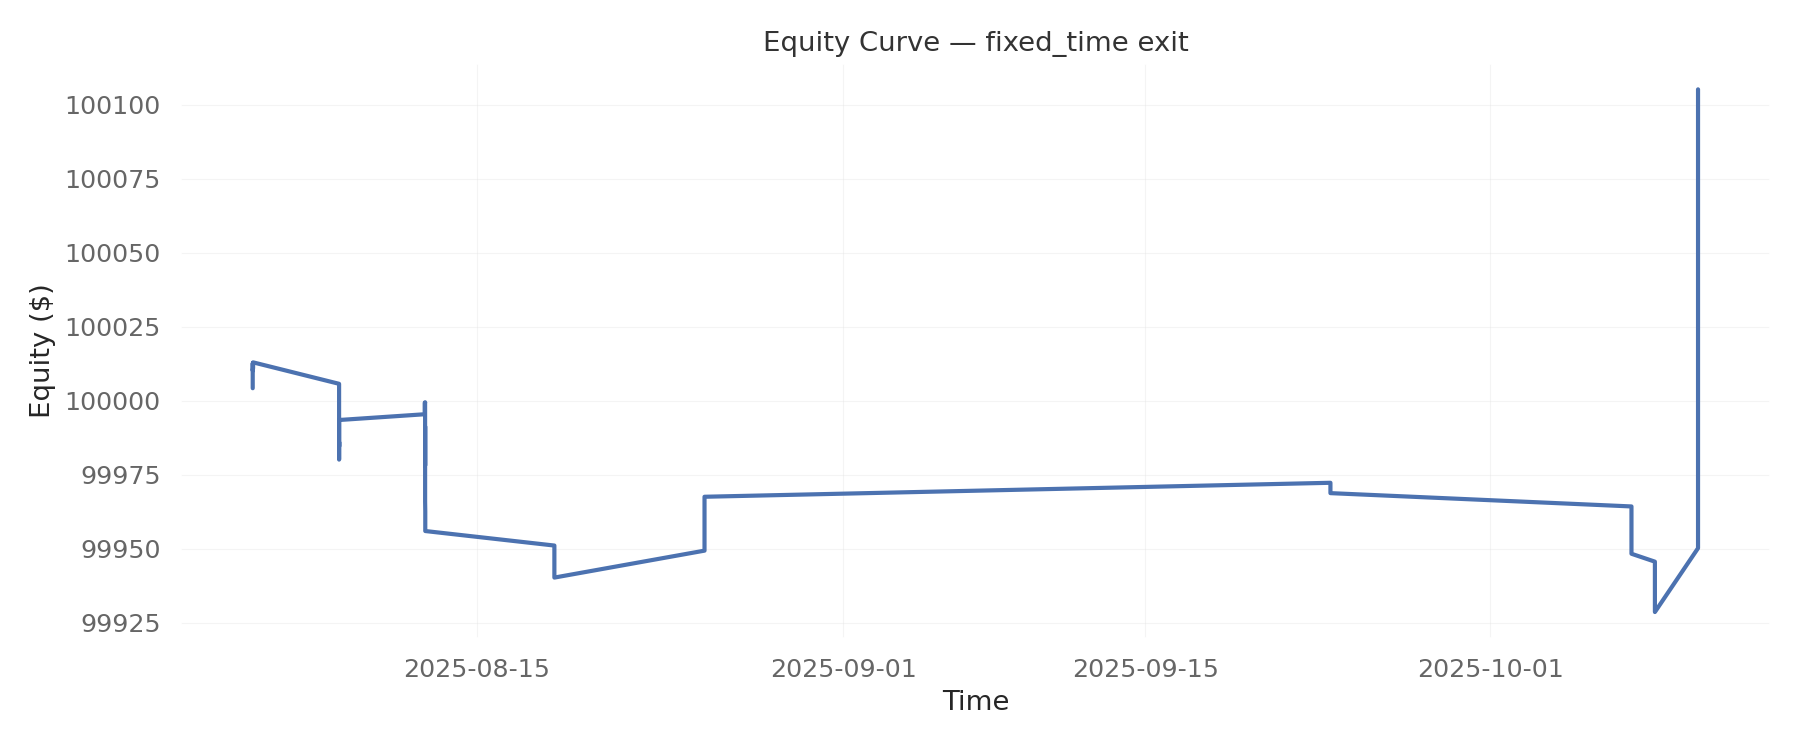

Data behind this chart, as committed beside it:
time, equity
2025-08-04 14:30:32, 100004
2025-08-04 14:30:32, 100008
2025-08-04 14:30:32, 100013
2025-08-04 14:33:20, 100012
2025-08-04 14:33:20, 100011
2025-08-04 14:33:20, 100010
2025-08-04 14:55:57, 100011
2025-08-04 14:55:57, 100012
2025-08-04 14:56:00, 100013
2025-08-08 14:38:58, 100006
2025-08-08 14:38:58, 99996
2025-08-08 14:38:58, 99989
2025-08-08 14:38:59, 99980
2025-08-08 14:38:59, 99983
2025-08-08 14:38:59, 99986
2025-08-08 14:39:37, 99985
2025-08-08 14:39:37, 99989
2025-08-08 14:39:37, 99994
2025-08-12 13:54:36, 99995
2025-08-12 13:54:36, 99997
2025-08-12 13:54:36, 99999
2025-08-12 14:21:27, 99999
2025-08-12 14:21:27, 99999
2025-08-12 14:21:27, 100000
2025-08-12 14:21:28, 99999
2025-08-12 14:21:28, 99999
2025-08-12 14:21:28, 99998
2025-08-12 14:21:46, 99985
2025-08-12 14:21:46, 99978
2025-08-12 14:21:46, 99991
2025-08-12 14:22:51, 99974
2025-08-12 14:22:51, 99970
2025-08-12 14:22:51, 99966
2025-08-12 14:33:28, 99963
2025-08-12 14:33:28, 99959
2025-08-12 14:33:28, 99956
2025-08-18 14:14:14, 99951
2025-08-18 14:14:15, 99946
2025-08-18 14:14:21, 99940
2025-08-25 13:19:51, 99949
2025-08-25 13:19:51, 99959
2025-08-25 13:19:51, 99968
2025-09-23 13:56:14, 99972
2025-09-23 13:56:14, 99971
2025-09-23 13:56:14, 99969
2025-10-07 12:57:52, 99964
2025-10-07 12:57:52, 99956
2025-10-07 12:58:13, 99948
2025-10-08 15:02:47, 99946
2025-10-08 15:02:47, 99943
2025-10-08 15:02:47, 99940
2025-10-08 15:03:02, 99936
2025-10-08 15:03:02, 99933
2025-10-08 15:03:02, 99929
2025-10-10 15:02:56, 99950
2025-10-10 15:02:56, 99972
2025-10-10 15:02:56, 100002
2025-10-10 15:02:56, 100036
2025-10-10 15:02:57, 100077
2025-10-10 15:02:57, 100105
